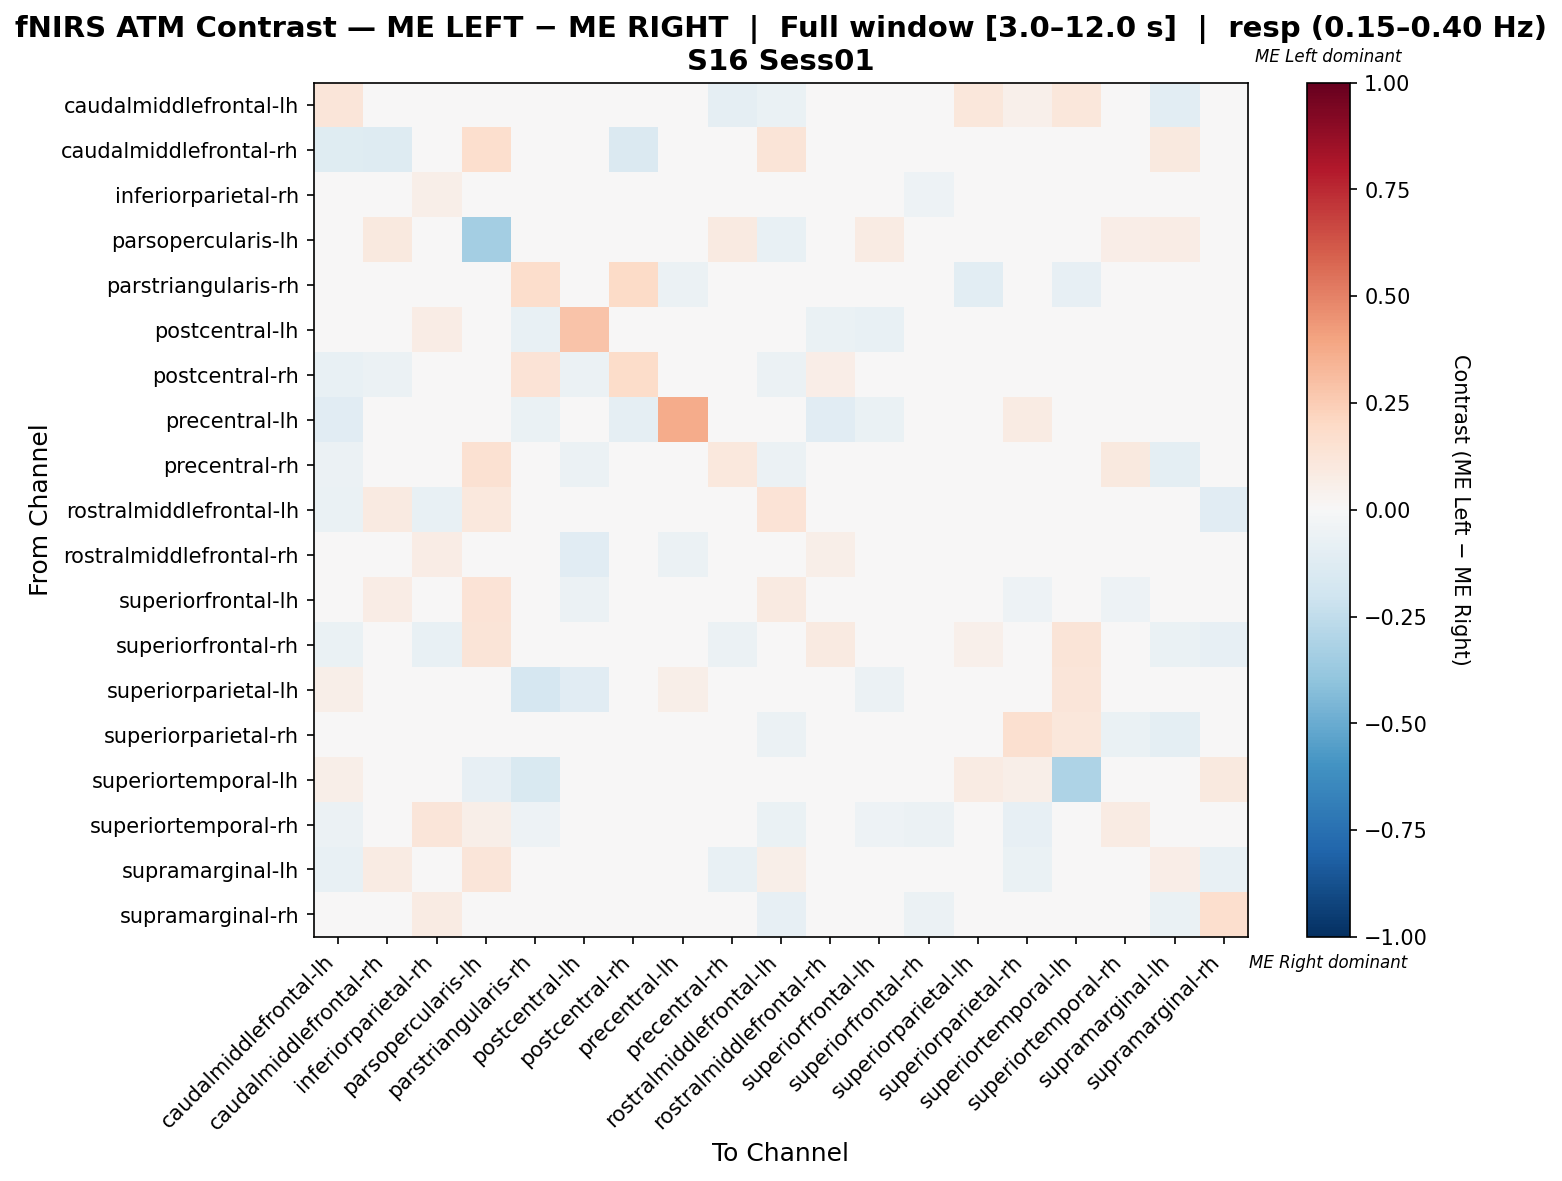

The file beside this chart, header and first rows:
, caudalmiddlefrontal-lh, caudalmiddlefrontal-rh, inferiorparietal-rh, parsopercularis-lh, parstriangularis-rh, postcentral-lh, postcentral-rh, precentral-lh, precentral-rh, rostralmiddlefrontal-lh, rostralmiddlefrontal-rh, superiorfrontal-lh, superiorfrontal-rh, superiorparietal-lh, superiorparietal-rh, superiortemporal-lh, superiortemporal-rh, supramarginal-lh, supramarginal-rh
caudalmiddlefrontal-lh, 0.1197, -0.04854, -0.004045, 0.0, 0.0, 0.0, -0.01942, -0.02913, -0.08738, -0.06796, -0.02913, 0.0445, -0.02211, 0.1111, 0.05286, 0.1111, -0.03883, -0.1068, 0.01402
caudalmiddlefrontal-rh, -0.1176, -0.1269, 0.01429, 0.1714, 0.0, 0.0, -0.1471, 0.0, -0.02941, 0.1261, 0.0, -0.03277, 0.01345, 0.0, 0.0, 0.02857, 0.0, 0.1, 0.0
inferiorparietal-rh, -0.01973, 0.02158, 0.05954, 0.03597, -0.01887, -0.003574, -0.01887, 0.0, -0.02511, -0.0314, 0.03149, -0.0314, -0.05031, 0.0, -0.02244, 0.0, 0.03964, 0.01357, 0.01991
parsopercularis-lh, 0.0, 0.1, -0.02597, -0.3429, 0.0, 0.0, 0.0, 0.0, 0.09091, -0.07792, 0.009091, 0.08182, 0.04545, 0.0, 0.0, -0.03506, 0.06364, 0.07273, 0.01818
parstriangularis-rh, 0.0, -0.0119, -0.03571, 0.0, 0.1756, -0.03571, 0.1905, -0.05952, 0.0, -0.03571, 0.01488, 0.0, 0.0, -0.1071, 0.0, -0.08333, -0.0119, 0.0, 0.0
postcentral-lh, 0.0, 0.0, 0.07097, 0.0, -0.07576, 0.2823, -0.04545, 0.0, 0.03748, -0.01515, -0.06459, -0.07576, 0.0, -0.03429, 0.0, -0.0303, 0.02632, -0.04545, -0.0303
postcentral-rh, -0.07812, -0.0625, -0.01562, -0.03125, 0.1382, -0.0625, 0.1823, -0.03125, -0.03686, -0.0625, 0.06571, 0.0, 0.0, 0.0, 0.0, -0.005609, 0.0, 0.0, 0.0
precentral-lh, -0.1111, 0.0, 0.0, 0.0, -0.06667, 0.0, -0.08889, 0.3689, 0.0, 0.0, -0.1111, -0.06667, 0.0, -0.004444, 0.08, 0.0, 0.0, 0.0, 0.0
precentral-rh, -0.05952, -0.007545, 0.003353, 0.1549, 0.0, -0.05952, -0.04108, 0.0, 0.1021, -0.05952, -0.001006, -0.04762, -0.03571, 0.0, 0.004359, 0.04225, 0.09859, -0.09524, 0.001174
rostralmiddlefrontal-lh, -0.06294, 0.09009, -0.07733, 0.1037, -0.03497, -0.02098, -0.02098, 0.0, -0.04196, 0.1343, 0.0, 0.04386, 0.006586, 0.0, -0.04196, 0.01786, -0.02139, 0.03802, -0.1119
rostralmiddlefrontal-rh, -0.01887, 0.02564, 0.07692, 0.03846, 0.0007257, -0.1132, -0.03556, -0.0566, -0.03701, 0.01282, 0.05854, -0.04306, 0.02637, 0.0, -0.01887, 0.03846, 0.0, 0.04523, 0.0
superiorfrontal-lh, -0.0214, 0.07458, -0.03072, 0.1375, 0.0, -0.05932, -0.008475, -0.008475, -0.01695, 0.08623, -0.01737, -0.00911, 0.003602, -0.04237, -0.05085, 0.0, -0.05085, 0.01928, -0.005297
superiorfrontal-rh, -0.06765, -0.01029, -0.07059, 0.125, 0.0, 0.0, 0.0, 0.0, -0.05882, 0.02794, 0.08971, 0.01471, 0.004412, 0.05, -0.03088, 0.125, -0.04706, -0.06912, -0.08235
superiorparietal-lh, 0.06, 0.0, -0.01887, 0.0, -0.1698, -0.1132, 0.04, 0.06, 0.0, 0.0, 0.0, -0.0566, 0.04, 0.03849, 0.0, 0.12, 0.0, 0.0, 0.0
superiorparietal-rh, -0.0405, 0.0, 0.002867, 0.0, 0.0, 0.0, 0.0, 0.0, 0.02007, -0.05556, -0.001075, -0.04444, -0.008244, 0.0, 0.1616, 0.1129, -0.06667, -0.1, 0.019
superiortemporal-lh, 0.06024, 0.0, 0.04819, -0.08401, -0.1501, 0.0, 0.03614, 0.0241, 0.0241, 0.02117, 0.04819, 0.0, 0.03614, 0.08434, 0.06024, -0.3051, 0.0, 0.0, 0.09639
superiortemporal-rh, -0.0625, 0.0, 0.1192, 0.05814, -0.05208, 0.03488, 0.0, 0.0, 0.03731, -0.06686, 0.0, -0.05208, -0.0625, 0.0, -0.08333, -0.01042, 0.08479, 0.00969, 0.04578
supramarginal-lh, -0.0718, 0.07921, 0.01421, 0.1188, 0.0, -0.03817, 0.0, 0.0, -0.07634, 0.05918, 0.0167, 0.01731, -0.03137, 0.0, -0.0687, 0.0, -0.01383, 0.06968, -0.0749
supramarginal-rh, -0.01352, 0.0, 0.08165, 0.0, 0.0, -0.0315, 0.0, -0.01575, -0.02739, -0.07874, -0.01575, -0.02439, -0.05512, 0.02174, 0.007104, 0.04348, 0.005221, -0.06376, 0.1667
